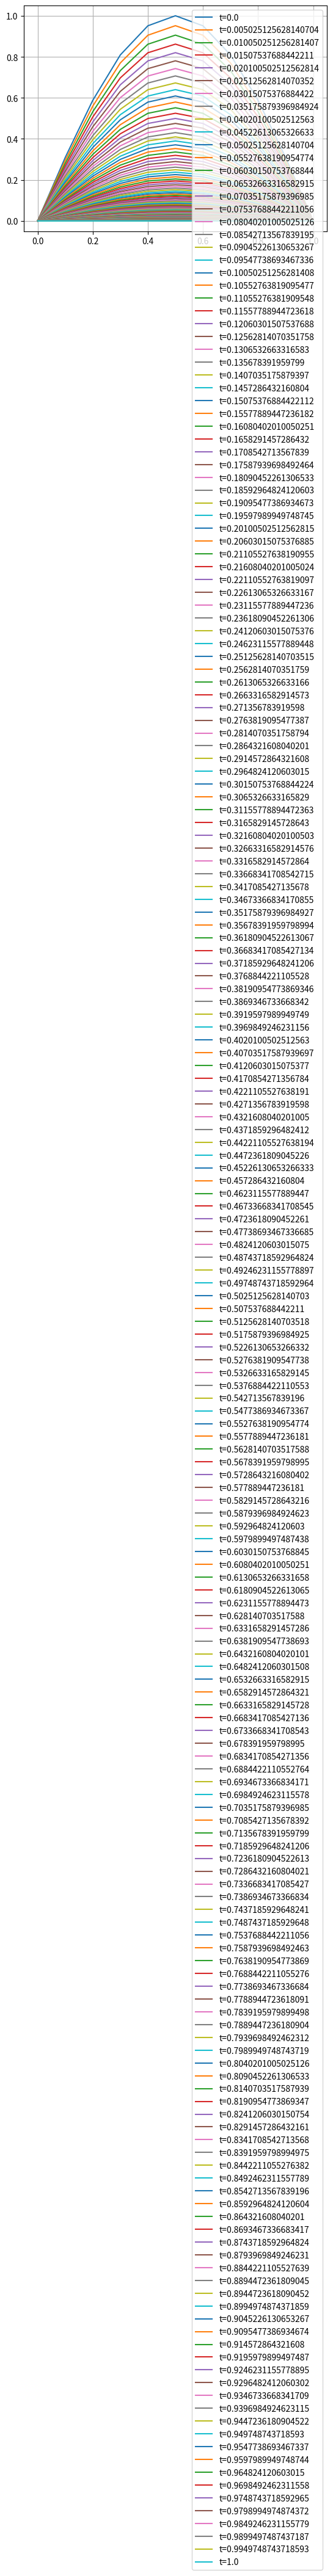

Recreate this plot in Python.
import numpy as np
import matplotlib.pyplot as plt

# Analytical solution
def analytic(t_end, Nx, Nt):
    x_np = np.linspace(0, 1, Nx)
    t_np = np.linspace(0, t_end, Nt)

    X, T = np.meshgrid(x_np, t_np)

    x, t = X.ravel(), T.ravel()
    solution = np.exp(-(np.pi**2)*t)*np.sin(np.pi*x)
    return solution.reshape((Nt, Nx))

if __name__ == '__main__':
    t_end = 1
    Nx = 11
    Nt = 200
    analytic = analytic(t_end, Nx, Nt).reshape((Nt, Nx))
    print('Analytic shape', analytic.shape)
    print(analytic)
    for no, t_value in enumerate(np.linspace(0, t_end, Nt)):

        plt.plot(np.linspace(0, 1, Nx), analytic[no, :], label='t={}'.format(t_value))
    plt.legend()
    plt.grid(True)
    plt.show()
